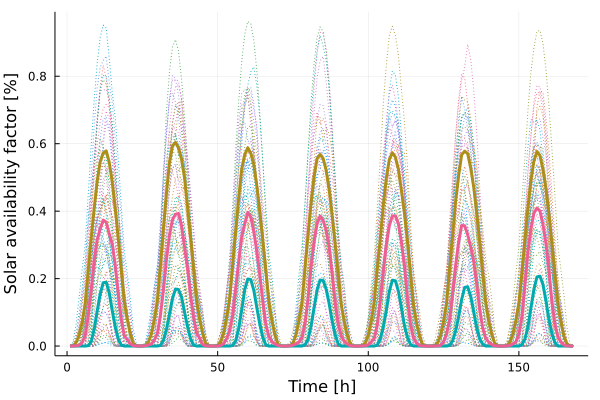

Data behind this chart, as committed beside it:
x1, x2, x3
0.0002008, 0.0, 0.0001414
0.001271, 0.0, 0.0003291
0.01011, 0.0, 0.0006366
0.03243, 0.0, 0.002554
0.06954, 0.0, 0.01028
0.1264, 8.8e-7, 0.02979
0.2204, 0.00108, 0.08773
0.3173, 0.01191, 0.164
0.4075, 0.04975, 0.2543
0.4883, 0.1036, 0.3153
0.5464, 0.1546, 0.3469
0.572, 0.1877, 0.3735
0.5786, 0.1893, 0.3675
0.5453, 0.1576, 0.3329
0.4863, 0.105, 0.3018
0.4083, 0.05633, 0.2405
0.319, 0.02004, 0.1531
0.2265, 0.003084, 0.07905
0.1324, 9.86e-6, 0.03079
0.07891, 0.0, 0.01913
0.03679, 0.0, 0.00595
0.007171, 0.0, 0.001542
0.0007342, 0.0, 0.0003386
0.000169, 0.0, 0.0001426
0.0002619, 0.0, 0.0002232
0.00168, 0.0, 0.0009254
0.01168, 0.0, 0.003338
0.03565, 0.0, 0.006074
0.07968, 0.0, 0.01814
0.1365, 2.66e-6, 0.03786
0.2377, 0.001974, 0.09077
0.3492, 0.01657, 0.1666
0.4536, 0.04884, 0.2555
0.5436, 0.09546, 0.3287
0.5937, 0.1411, 0.3747
0.6037, 0.1691, 0.3906
0.5874, 0.1676, 0.3931
0.5541, 0.1458, 0.3572
0.4989, 0.1007, 0.295
0.4136, 0.05757, 0.2314
0.3225, 0.02144, 0.1512
0.2281, 0.003251, 0.08594
0.1358, 1.383e-5, 0.03891
0.08002, 0.0, 0.02374
0.03918, 0.0, 0.00488
0.008275, 0.0, 0.0006029
0.0009178, 0.0, 0.0001305
0.0001994, 0.0, 4.667e-5
0.0002859, 0.0, 6.28e-5
0.001748, 0.0, 0.000221
0.01158, 0.0, 0.00137
0.03813, 0.0, 0.007018
0.08553, 0.0, 0.02218
0.1432, 4.71e-6, 0.04591
0.2432, 0.001617, 0.09182
0.3426, 0.01533, 0.1732
0.4406, 0.05247, 0.2513
0.5253, 0.1077, 0.3242
0.568, 0.1675, 0.3627
0.5878, 0.1991, 0.3963
... 108 more rows
